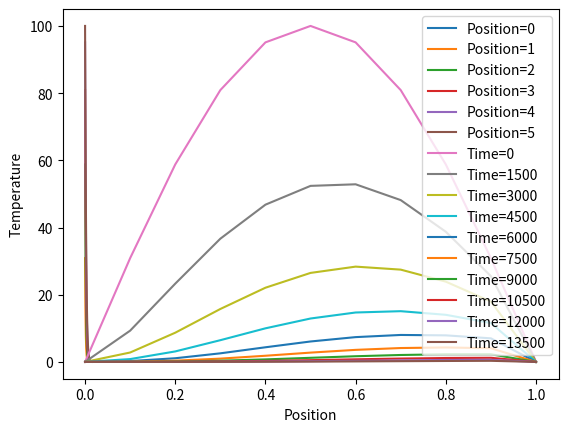

This figure's Python source:
"""Problem: To solve 1D heat equation by explicit scheme.
    Initial conditions are:
    i. u(x,0)=100*Sin(pi*x)
    ii. u(0,t)=u(1,t)=0
    """
# [redacted]
### 08/06/2020 ###


import matplotlib.pyplot as plt
import numpy as np

nx = 10
nt = 15000

k = 4.
dx = float(1/nx)
dt = 0.000001
a = float(k * dt / (dx * dx))

u = np.zeros((nx + 1, nt + 1))
xs = []
ts = []

for i in range(nx + 1):
    x = i * dx
    u[i, 0] = 100.0 * np.sin(np.pi * x)
    xs.append(x)

for j in range(nt + 1):
    t = j * dt
    u[0, j] = 0
    u[10, j] = 0
    ts.append(t)

for i in range(1, nx):
    for j in range(nt):
        u[i, j + 1] = a * u[i - 1, j] + (1 - 2 * a) * u[i, j] + a * u[i + 1, j]

for k in range(0, int(nx / 2) + 1):
    plt.plot(ts, u[k, :], label='Position=' + str(k))

plt.xlabel("Time")
plt.ylabel("Temperature")
plt.grid()
plt.legend()
plt.show()

mint = 0
maxt = int(nt)
plots = 10
interval = int((maxt - mint) / plots)

for k in range(mint, maxt, interval):
    plt.plot(xs, u[:, k], label='Time=' + str(k))

plt.xlabel("Position")
plt.ylabel("Temperature")
plt.grid()
plt.legend()
plt.show()

